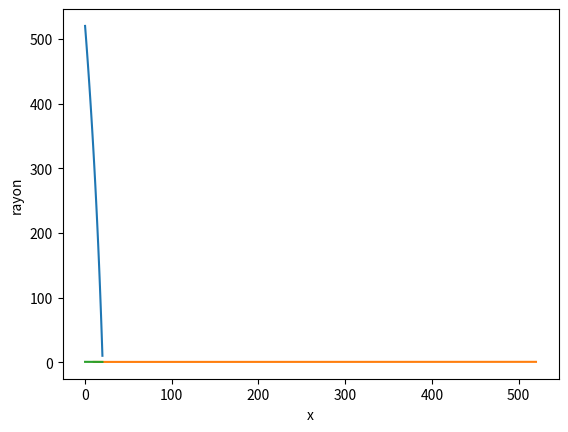

Recreate this plot in Python.
# -*- coding: utf-8 -*-
"""
Created on Wed Nov 27 12:04:56 2019

[redacted]
"""

import math as mt
import numpy as np
import matplotlib.pyplot as plt
from scipy.integrate import quad


#r est la masse volumique
r=1
#u est la visquosité dynamique
u=1
#notre précision
n=50
#valeurs du système
Pe=520 #pression d'entrée
Ps=10 # pression de sortie
l=20 #longueur du tube
Dmax=2 #diamètre maximal
C=1 #constante de la loi des tubes
po=1000 #terme en dénominateur dans l'exponentielle (loi des tubes)
phi = 5 #valeur initialisée du flux

A=8*r/mt.pi
B=128*u/mt.pi

#diamètre en fonction de la pression
def D(x):
    return Dmax*(1/(1+C*(mt.e**(-x/po))))

#dérivée de diamètre par rapport à la pression
def Ddev(x):
    return C*(Dmax/po)*(mt.e**(-x/po))/((1+C*(mt.e**(-x/po)))**2)


#fonction discrétisée dont on cherchera les racines par la méthode de Newton-Raphson
def F(p,P,ph):
    return P-p+A*(ph**2)*((1/D(P)**4)-(1/D(p)**4))+(B*ph*(D(p)**(-4))*(l/n))

#dérivée partielle de F par rapport à la première variable p (c-à-d : Pi)
def Fi_Piplus(p,P,ph):
    return 1 - 32*r*(ph**2)*Ddev(P)/(mt.pi*D(P)**5)

#dérivée partielle de F par rapport au flux
def Fi_ph(p,P,ph):
    return (16*r/mt.pi*D(P)**4)*ph - 16*r*ph/((mt.pi**2)*D(p)**4) + (128*u/(mt.pi*(D(p)**4)))*(l/n)

#dérivée partielle de F par rapport à la deuxième variable P (c-à-d : P(i+1))
def Fiplus_Piplus(p,P,ph):
    return -1 + 32*r*((ph**2)/mt.pi*(D(P)**5))*Ddev(P) - ((512*u*ph*Ddev(P))/(mt.pi*(D(P)**5)))*(l/n)



"""initialisation de la liste des pressions"""
p=[]
for i in range(1,n+1):
    a=(Ps-Pe)/(n-1)
    b=((n*Pe)-Ps)/(n-1)
    p.append(a*i+b)

"""initialisation du vecteur colonne des fonctions F noté Farray"""

Farray = np.zeros(shape=(n-1,1))
for i in range(n-1):
    Farray[i][0] = -F(p[i],p[i+1],phi)

"""initialisation de la matrice jacobienne"""
J = np.zeros(shape=(n-1,n-1))
for i in range(n-1):
    for j in range(n-1):
        if j==n-2:
            J[i][j]= Fi_ph(p[i],p[i+1],phi)
        else:
            if i==j:
                J[i][j]= Fi_Piplus(p[i],p[i+1],phi)
            else:
                if i==j+1:
                    J[i][j]= Fiplus_Piplus(p[i],p[i+1],phi)


"""calcul du premier vecteur colonne des erreurs"""
x = np.linalg.solve(J, Farray)
print(x)

"""initialisation du vecteur colonne contenant les pi de 2 à n-1 et le flux"""
y = np.zeros(shape=(n-1,1))

for i in range(n-2):
    y[i][0] = p[i+1]
y[n-2] = phi


"""norme de vecteur colonne Farray"""
def normeF(F):
    s=0
    for i in range(n-1):
        s = s + (Farray[i][0])**2
    return mt.sqrt(s)


"""implémentation de la boucle while qui raffine les valeurs des pressions et du flux"""
while np.linalg.norm(Farray) > 0.0001 :
    y = y + x

    """modification des valeurs de pression et de flux"""
    for i in range(1,n-1):
        p[i] = y[i-1]
    phi = y[n-2]
    """initialisation de la matrice jacobienne"""
    J = np.zeros(shape=(n-1,n-1))
    for i in range(n-1):
        for j in range(n-1):
            if j==n-2:
                J[i][j]= Fi_ph(p[i],p[i+1],phi)
            else:
                if i==j and j!=n-2:
                    J[i][j]= Fi_Piplus(p[i],p[i+1],phi)
                else:
                    if i==j+1:
                        J[i][j]= Fiplus_Piplus(p[i],p[i+1],phi)


    Farray = np.zeros(shape=(n-1,1))
    for i in range(n-1):
        Farray[i][0] = -F(p[i],p[i+1],phi)

    x = np.linalg.solve(J, Farray)

print("x = " , x)#vecteur des erreurs finales
print("y = " , y)#vecteur des valeurs raffinées des pressions et flux


"""traçer la courbe P en fonction de x"""

# Prepare the data
x = np.linspace(0, l, n)

"""liste des pressions finales"""
def pressions(y):
    f = []
    f.append(Pe)
    for i in range(1,n-1):
        f.append(y[i-1][0])
    f.append(Ps)
    return f

"""liste des diamètres"""
def Diamètres(f):
    h = []
    for i in range(len(f)):
        h.append(D(f[i]))
    return h

"""liste des rayons"""
def rayons(f):
    h=[]
    for i in range(len(f)):
        h.append(0.5*D(f[i]))
    return h


"""traçer P en fonction de z"""
# Plot the data
plt.plot(x, pressions(y))
plt.xlabel('x')
plt.ylabel('Pression')

# Show the plot
plt.show()

"""traçer R en fonction de p"""
# Plot the data
plt.plot(pressions(y),rayons(pressions(y)))
plt.xlabel('pression')
plt.ylabel('rayon')

# Show the plot
plt.show()

"""traçer R le rayon en fonction de z"""
# Plot the data
plt.plot(x,rayons(pressions(y)))
plt.xlabel('x')
plt.ylabel('rayon')

# Show the plot
plt.show()

"""liste des rayons"""
print("liste des rayons" ,rayons(pressions(y)))

#vérification de l'équation scalaire pour deux valeurs successives de pression

def integrand(x,C,po):
     return (Dmax*(1/(1+C*(mt.e**(-x/po)))))**4

for i in range(len(pressions(y))-1):
    I = quad(integrand, pressions(y)[i], pressions(y)[i+1], args=(C,po))
    print(I[0]-32*(phi**2)*(1/mt.pi**2)*mt.log(D(pressions(y)[i+1])/D(pressions(y)[i])) + (128*u*phi*(l/n)/(mt.pi)))
